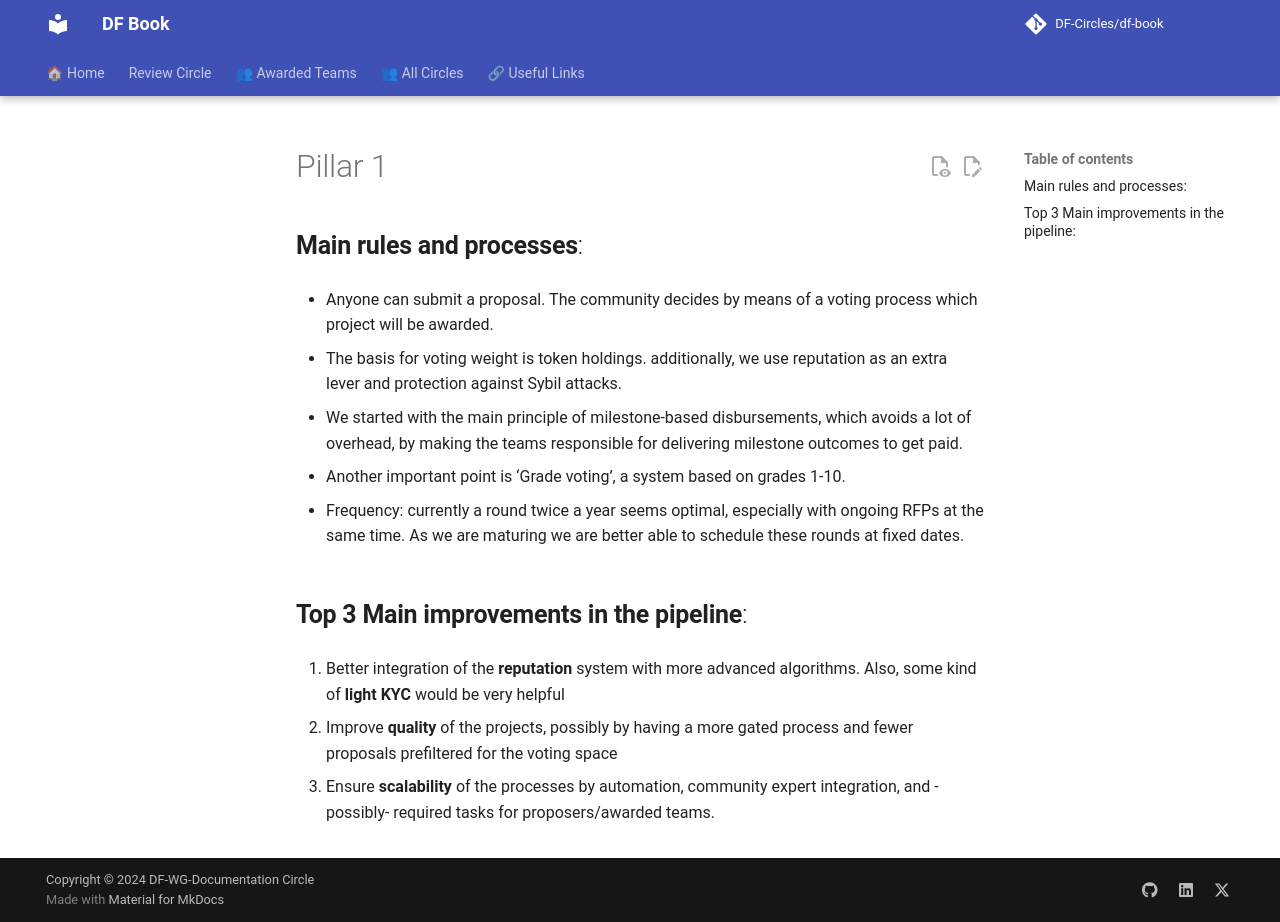

repository: DF-Circles/df-book · page: about/pillars/pillar-1/index.html · generator: mkdocs

## **Main rules and processes**: 

- Anyone can submit a proposal. The community decides by means of a voting process which project will be awarded. 

- The basis for voting weight is token holdings. additionally, we use reputation as an extra lever and protection against Sybil attacks. 

- We started with the main principle of milestone-based disbursements, which avoids a lot of overhead, by making the teams responsible for delivering milestone outcomes to get paid. 

- Another important point is ‘Grade voting’, a system based on grades 1-10. 

- Frequency: currently a round twice a year seems optimal, especially with ongoing RFPs at the same time. As we are maturing we are better able to schedule these rounds at fixed dates.

## **Top 3 Main improvements in the pipeline**:

1. Better integration of the **reputation** system with more advanced algorithms. Also, some kind of **light KYC** would be very helpful

2. Improve **quality** of the projects, possibly by having a more gated process and fewer proposals prefiltered for the voting space

3. Ensure **scalability** of the processes by automation, community expert integration, and -possibly- required tasks for proposers/awarded teams. 
